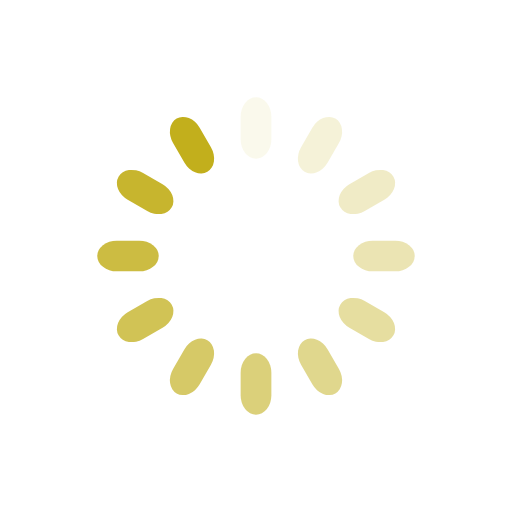
t = 0.00 s
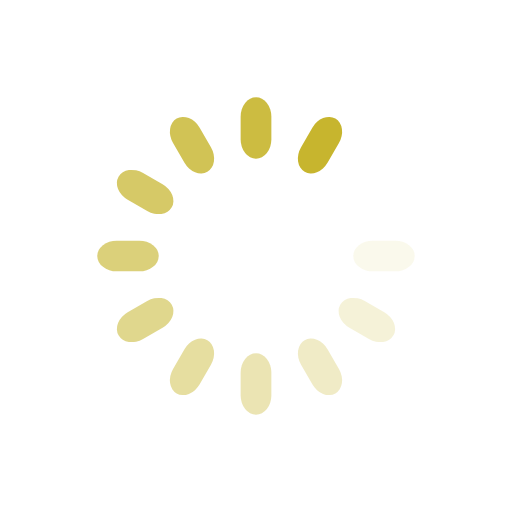
t = 0.90 s
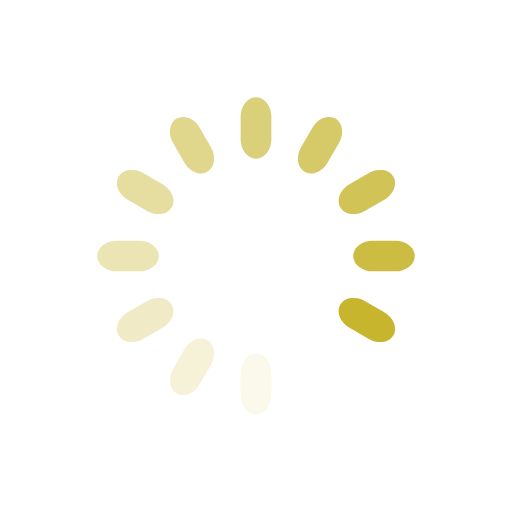
t = 1.80 s
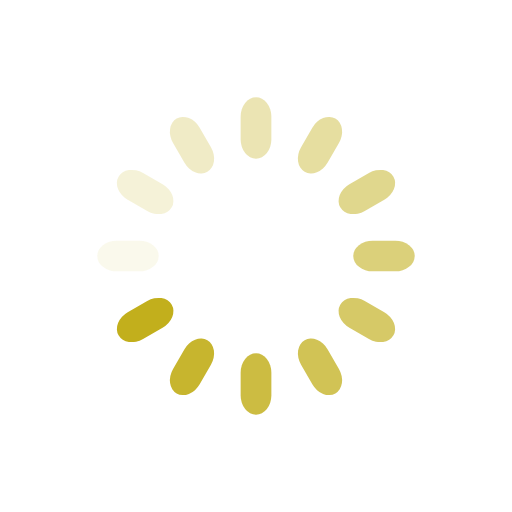
t = 2.70 s

The animated SVG that drew these frames (rendered in a browser with its animation timeline set to each time). Animation: 12 SMIL elements (animate=12); one cycle of 3.60 s, repeats indefinitely.

<svg class="lds-spinner" width="200px"  height="200px"  xmlns="http://www.w3.org/2000/svg" xmlns:xlink="http://www.w3.org/1999/xlink" viewBox="0 0 100 100" preserveAspectRatio="xMidYMid" style="background: none;"><g transform="rotate(0 50 50)">
  <rect x="47" y="19" rx="9.4" ry="3.8000000000000003" width="6" height="12" fill="#c2af1c">
    <animate attributeName="opacity" values="1;0" keyTimes="0;1" dur="3.6s" begin="-3.3000000000000003s" repeatCount="indefinite"></animate>
  </rect>
</g><g transform="rotate(30 50 50)">
  <rect x="47" y="19" rx="9.4" ry="3.8000000000000003" width="6" height="12" fill="#c2af1c">
    <animate attributeName="opacity" values="1;0" keyTimes="0;1" dur="3.6s" begin="-3s" repeatCount="indefinite"></animate>
  </rect>
</g><g transform="rotate(60 50 50)">
  <rect x="47" y="19" rx="9.4" ry="3.8000000000000003" width="6" height="12" fill="#c2af1c">
    <animate attributeName="opacity" values="1;0" keyTimes="0;1" dur="3.6s" begin="-2.6999999999999997s" repeatCount="indefinite"></animate>
  </rect>
</g><g transform="rotate(90 50 50)">
  <rect x="47" y="19" rx="9.4" ry="3.8000000000000003" width="6" height="12" fill="#c2af1c">
    <animate attributeName="opacity" values="1;0" keyTimes="0;1" dur="3.6s" begin="-2.4s" repeatCount="indefinite"></animate>
  </rect>
</g><g transform="rotate(120 50 50)">
  <rect x="47" y="19" rx="9.4" ry="3.8000000000000003" width="6" height="12" fill="#c2af1c">
    <animate attributeName="opacity" values="1;0" keyTimes="0;1" dur="3.6s" begin="-2.1s" repeatCount="indefinite"></animate>
  </rect>
</g><g transform="rotate(150 50 50)">
  <rect x="47" y="19" rx="9.4" ry="3.8000000000000003" width="6" height="12" fill="#c2af1c">
    <animate attributeName="opacity" values="1;0" keyTimes="0;1" dur="3.6s" begin="-1.8s" repeatCount="indefinite"></animate>
  </rect>
</g><g transform="rotate(180 50 50)">
  <rect x="47" y="19" rx="9.4" ry="3.8000000000000003" width="6" height="12" fill="#c2af1c">
    <animate attributeName="opacity" values="1;0" keyTimes="0;1" dur="3.6s" begin="-1.5s" repeatCount="indefinite"></animate>
  </rect>
</g><g transform="rotate(210 50 50)">
  <rect x="47" y="19" rx="9.4" ry="3.8000000000000003" width="6" height="12" fill="#c2af1c">
    <animate attributeName="opacity" values="1;0" keyTimes="0;1" dur="3.6s" begin="-1.2s" repeatCount="indefinite"></animate>
  </rect>
</g><g transform="rotate(240 50 50)">
  <rect x="47" y="19" rx="9.4" ry="3.8000000000000003" width="6" height="12" fill="#c2af1c">
    <animate attributeName="opacity" values="1;0" keyTimes="0;1" dur="3.6s" begin="-0.9s" repeatCount="indefinite"></animate>
  </rect>
</g><g transform="rotate(270 50 50)">
  <rect x="47" y="19" rx="9.4" ry="3.8000000000000003" width="6" height="12" fill="#c2af1c">
    <animate attributeName="opacity" values="1;0" keyTimes="0;1" dur="3.6s" begin="-0.6s" repeatCount="indefinite"></animate>
  </rect>
</g><g transform="rotate(300 50 50)">
  <rect x="47" y="19" rx="9.4" ry="3.8000000000000003" width="6" height="12" fill="#c2af1c">
    <animate attributeName="opacity" values="1;0" keyTimes="0;1" dur="3.6s" begin="-0.3s" repeatCount="indefinite"></animate>
  </rect>
</g><g transform="rotate(330 50 50)">
  <rect x="47" y="19" rx="9.4" ry="3.8000000000000003" width="6" height="12" fill="#c2af1c">
    <animate attributeName="opacity" values="1;0" keyTimes="0;1" dur="3.6s" begin="0s" repeatCount="indefinite"></animate>
  </rect>
</g></svg>
